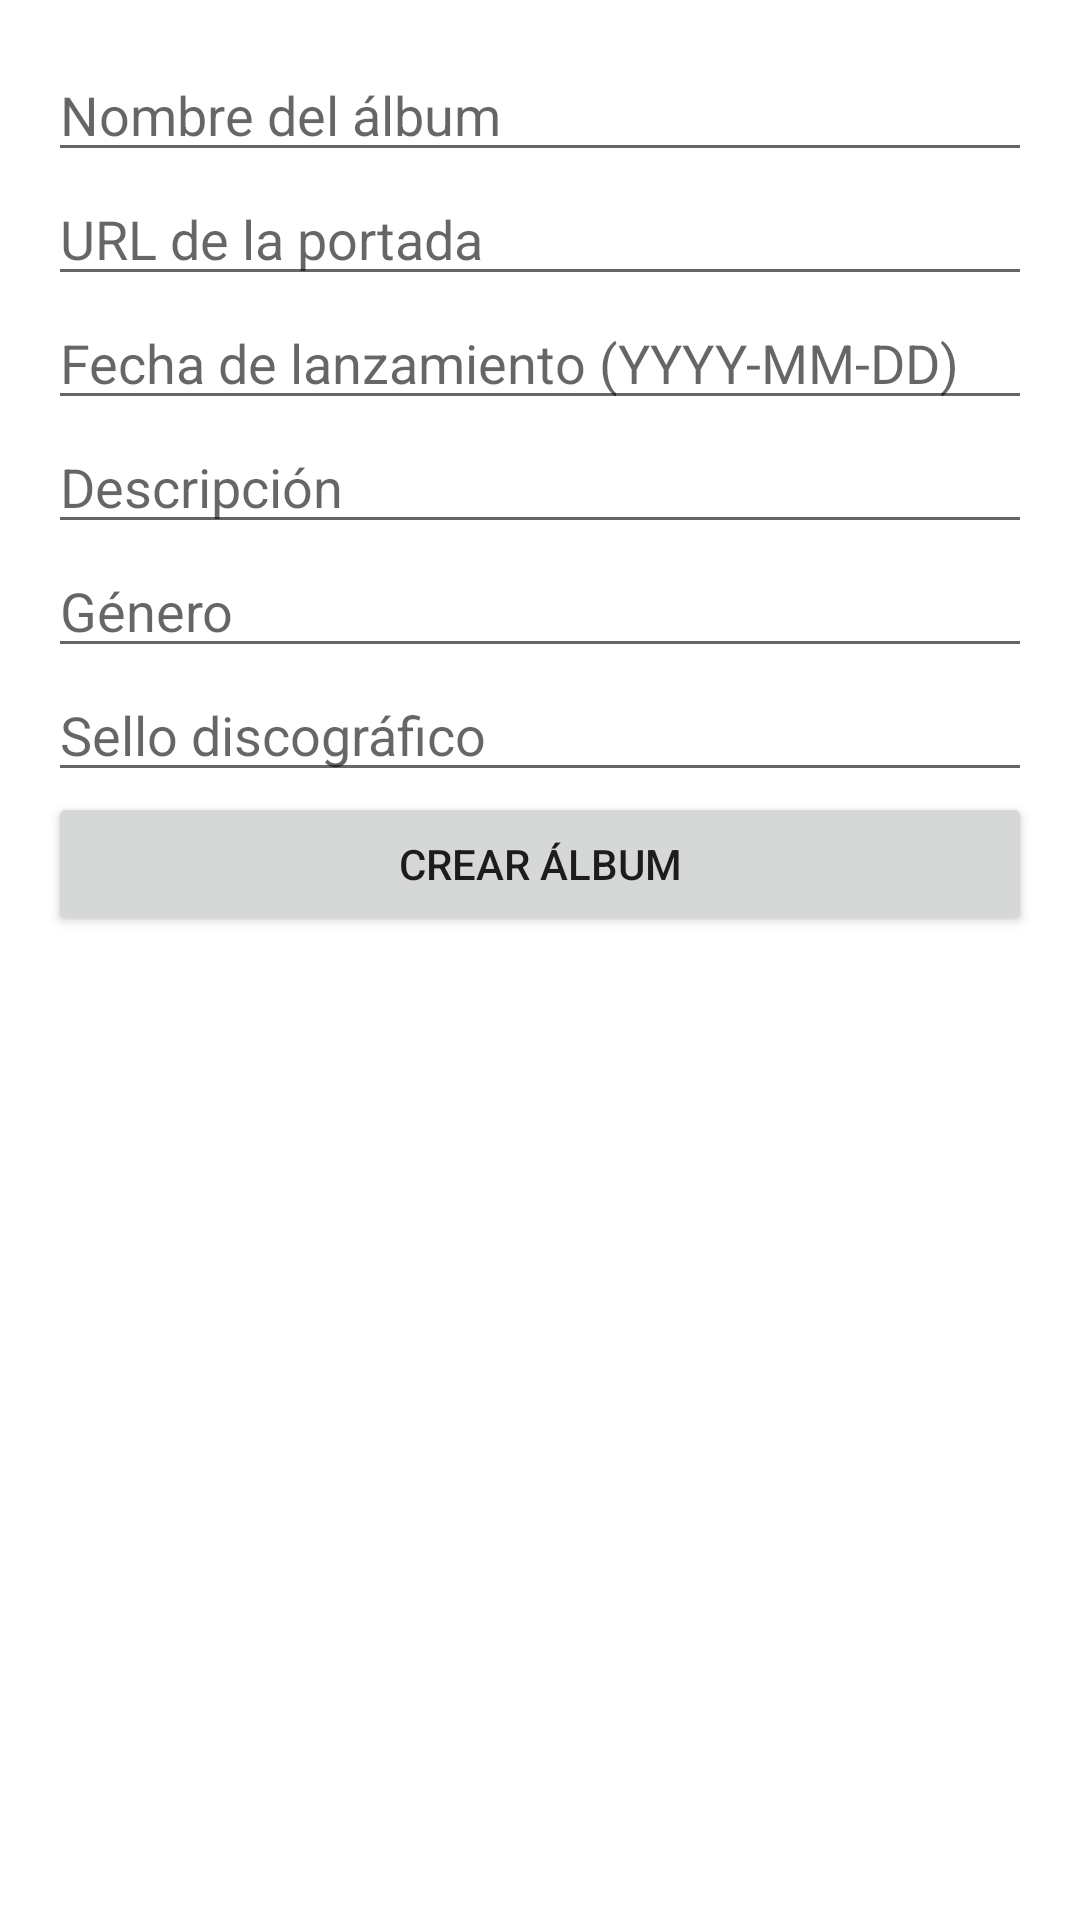

Layout XML and referenced resources for this Android screen:
<!-- AndroidManifest.xml: application theme Theme.ViniloApp -->
<!-- res/layout/fragment_album_create.xml -->
<?xml version="1.0" encoding="utf-8"?>
<ScrollView xmlns:android="http://schemas.android.com/apk/res/android"
    android:layout_width="match_parent"
    android:layout_height="match_parent">

    <LinearLayout
        android:layout_width="match_parent"
        android:layout_height="wrap_content"
        android:orientation="vertical"
        android:padding="16dp">

        <EditText
            android:id="@+id/editTextAlbumName"
            android:layout_width="match_parent"
            android:layout_height="wrap_content"
            android:hint="Nombre del álbum" />

        <EditText
            android:id="@+id/editTextAlbumCover"
            android:layout_width="match_parent"
            android:layout_height="wrap_content"
            android:hint="URL de la portada" />

        <EditText
            android:id="@+id/editTextAlbumReleaseDate"
            android:layout_width="match_parent"
            android:layout_height="wrap_content"
            android:hint="Fecha de lanzamiento (YYYY-MM-DD)" />

        <EditText
            android:id="@+id/editTextAlbumDescription"
            android:layout_width="match_parent"
            android:layout_height="wrap_content"
            android:hint="Descripción" />

        <EditText
            android:id="@+id/editTextAlbumGenre"
            android:layout_width="match_parent"
            android:layout_height="wrap_content"
            android:hint="Género" />

        <EditText
            android:id="@+id/editTextAlbumRecordLabel"
            android:layout_width="match_parent"
            android:layout_height="wrap_content"
            android:hint="Sello discográfico" />

        <Button
            android:id="@+id/buttonCreateAlbum"
            android:layout_width="match_parent"
            android:layout_height="wrap_content"
            android:text="Crear Álbum" />

    </LinearLayout>
</ScrollView>
<!-- resources referenced by this layout -->
<resources>
  <style name="Theme.ViniloApp" parent="Theme.MaterialComponents.DayNight.DarkActionBar">
          
          <item name="colorPrimary">@color/purple_500</item>
          <item name="colorPrimaryVariant">@color/purple_700</item>
          <item name="colorOnPrimary">@color/white</item>
          
          <item name="colorSecondary">@color/teal_200</item>
          <item name="colorSecondaryVariant">@color/teal_700</item>
          <item name="colorOnSecondary">@color/black</item>
          
          <item name="android:statusBarColor">?attr/colorPrimaryVariant</item>
          
      </style>
  <color name="purple_700">#FF3700B3</color>
  <color name="white">#FFFFFFFF</color>
  <color name="teal_200">#FF03DAC5</color>
  <color name="black">#FF000000</color>
  <!-- not gathered from this repository: default colours our renderer supplied (Android Studio template values) -->
  <color name="purple_500">#FF6200EE</color>
  <color name="teal_700">#FF018786</color>
</resources>
